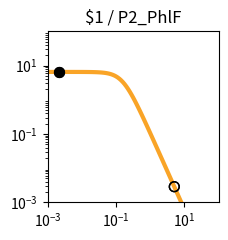

Write the Python code that produced this figure. (Note: this script raises an exception after producing the figure.)
import matplotlib.pyplot as plt
import matplotlib.ticker as ticker
import numpy as np

fig, ax = plt.subplots(figsize=(2.5,2.5))

plt.xlim(1.000000e-03, 1.000000e+02)
plt.ylim(1.000000e-03, 1.000000e+02)

x = np.array([1.000000e-03,1.122018e-03,1.258925e-03,1.412538e-03,1.584893e-03,1.778279e-03,1.995262e-03,2.238721e-03,2.511886e-03,2.818383e-03,3.162278e-03,3.548134e-03,3.981072e-03,4.466836e-03,5.011872e-03,5.623413e-03,6.309573e-03,7.079458e-03,7.943282e-03,8.912509e-03,1.000000e-02,1.122018e-02,1.258925e-02,1.412538e-02,1.584893e-02,1.778279e-02,1.995262e-02,2.238721e-02,2.511886e-02,2.818383e-02,3.162278e-02,3.548134e-02,3.981072e-02,4.466836e-02,5.011872e-02,5.623413e-02,6.309573e-02,7.079458e-02,7.943282e-02,8.912509e-02,1.000000e-01,1.122018e-01,1.258925e-01,1.412538e-01,1.584893e-01,1.778279e-01,1.995262e-01,2.238721e-01,2.511886e-01,2.818383e-01,3.162278e-01,3.548134e-01,3.981072e-01,4.466836e-01,5.011872e-01,5.623413e-01,6.309573e-01,7.079458e-01,7.943282e-01,8.912509e-01,1.000000e+00,1.122018e+00,1.258925e+00,1.412538e+00,1.584893e+00,1.778279e+00,1.995262e+00,2.238721e+00,2.511886e+00,2.818383e+00,3.162278e+00,3.548134e+00,3.981072e+00,4.466836e+00,5.011872e+00,5.623413e+00,6.309573e+00,7.079458e+00,7.943282e+00,8.912509e+00,1.000000e+01,1.122018e+01,1.258925e+01,1.412538e+01,1.584893e+01,1.778279e+01,1.995262e+01,2.238721e+01,2.511886e+01,2.818383e+01,3.162278e+01,3.548134e+01,3.981072e+01,4.466836e+01,5.011872e+01,5.623413e+01,6.309573e+01,7.079458e+01,7.943282e+01,8.912509e+01,1.000000e+02,])
y = np.array([6.504924e+00,6.504901e+00,6.504872e+00,6.504835e+00,6.504786e+00,6.504723e+00,6.504642e+00,6.504537e+00,6.504401e+00,6.504225e+00,6.503998e+00,6.503703e+00,6.503322e+00,6.502830e+00,6.502192e+00,6.501368e+00,6.500302e+00,6.498923e+00,6.497140e+00,6.494835e+00,6.491855e+00,6.488004e+00,6.483028e+00,6.476602e+00,6.468308e+00,6.457608e+00,6.443818e+00,6.426063e+00,6.403239e+00,6.373948e+00,6.336450e+00,6.288585e+00,6.227724e+00,6.150710e+00,6.053856e+00,5.932986e+00,5.783592e+00,5.601124e+00,5.381470e+00,5.121621e+00,4.820487e+00,4.479722e+00,4.104353e+00,3.702930e+00,3.287010e+00,2.869959e+00,2.465285e+00,2.084943e+00,1.738035e+00,1.430171e+00,1.163529e+00,9.374175e-01,7.490845e-01,5.945482e-01,4.692935e-01,3.687800e-01,2.887645e-01,2.254724e-01,1.756608e-01,1.366142e-01,1.061015e-01,8.231576e-02,6.380909e-02,4.943117e-02,3.827374e-02,2.962316e-02,2.292085e-02,1.773080e-02,1.371346e-02,1.060486e-02,8.200039e-03,6.340014e-03,4.901583e-03,3.789314e-03,2.929329e-03,2.264449e-03,1.750438e-03,1.353080e-03,1.045909e-03,8.084622e-04,6.249165e-04,4.830382e-04,3.733694e-04,2.885987e-04,2.230739e-04,1.724258e-04,1.332769e-04,1.030165e-04,7.962664e-05,6.154738e-05,4.757300e-05,3.677149e-05,2.842247e-05,2.196910e-05,1.698097e-05,1.312541e-05,1.014526e-05,7.841753e-06,6.061265e-06,4.685041e-06,3.621291e-06,])
c = "#f9a427"

hi_x = np.array([2.200000e-03,2.200000e-03,])
hi_y = np.array([6.504555e+00,6.504555e+00,])
lo_x = np.array([5.054300e+00,5.054300e+00,])
lo_y = np.array([2.874631e-03,2.874631e-03,])

plt.loglog(x,y,lw=3,color=c)
plt.scatter(hi_x,hi_y,marker='o',s=50,color='black',zorder=10)
plt.scatter(lo_x,lo_y,marker='o',s=50,edgecolors='black',color='none',zorder=10)

plt.title("$1 / P2_PhlF")

ax.xaxis.set_major_locator(ticker.LogLocator(numticks=3))
ax.yaxis.set_major_locator(ticker.LogLocator(numticks=3))

ax.set_aspect('equal')
plt.tight_layout()

plt.savefig("/content/output/0xDD/response_plot_$1_P2_PhlF.png", bbox_inches='tight')
